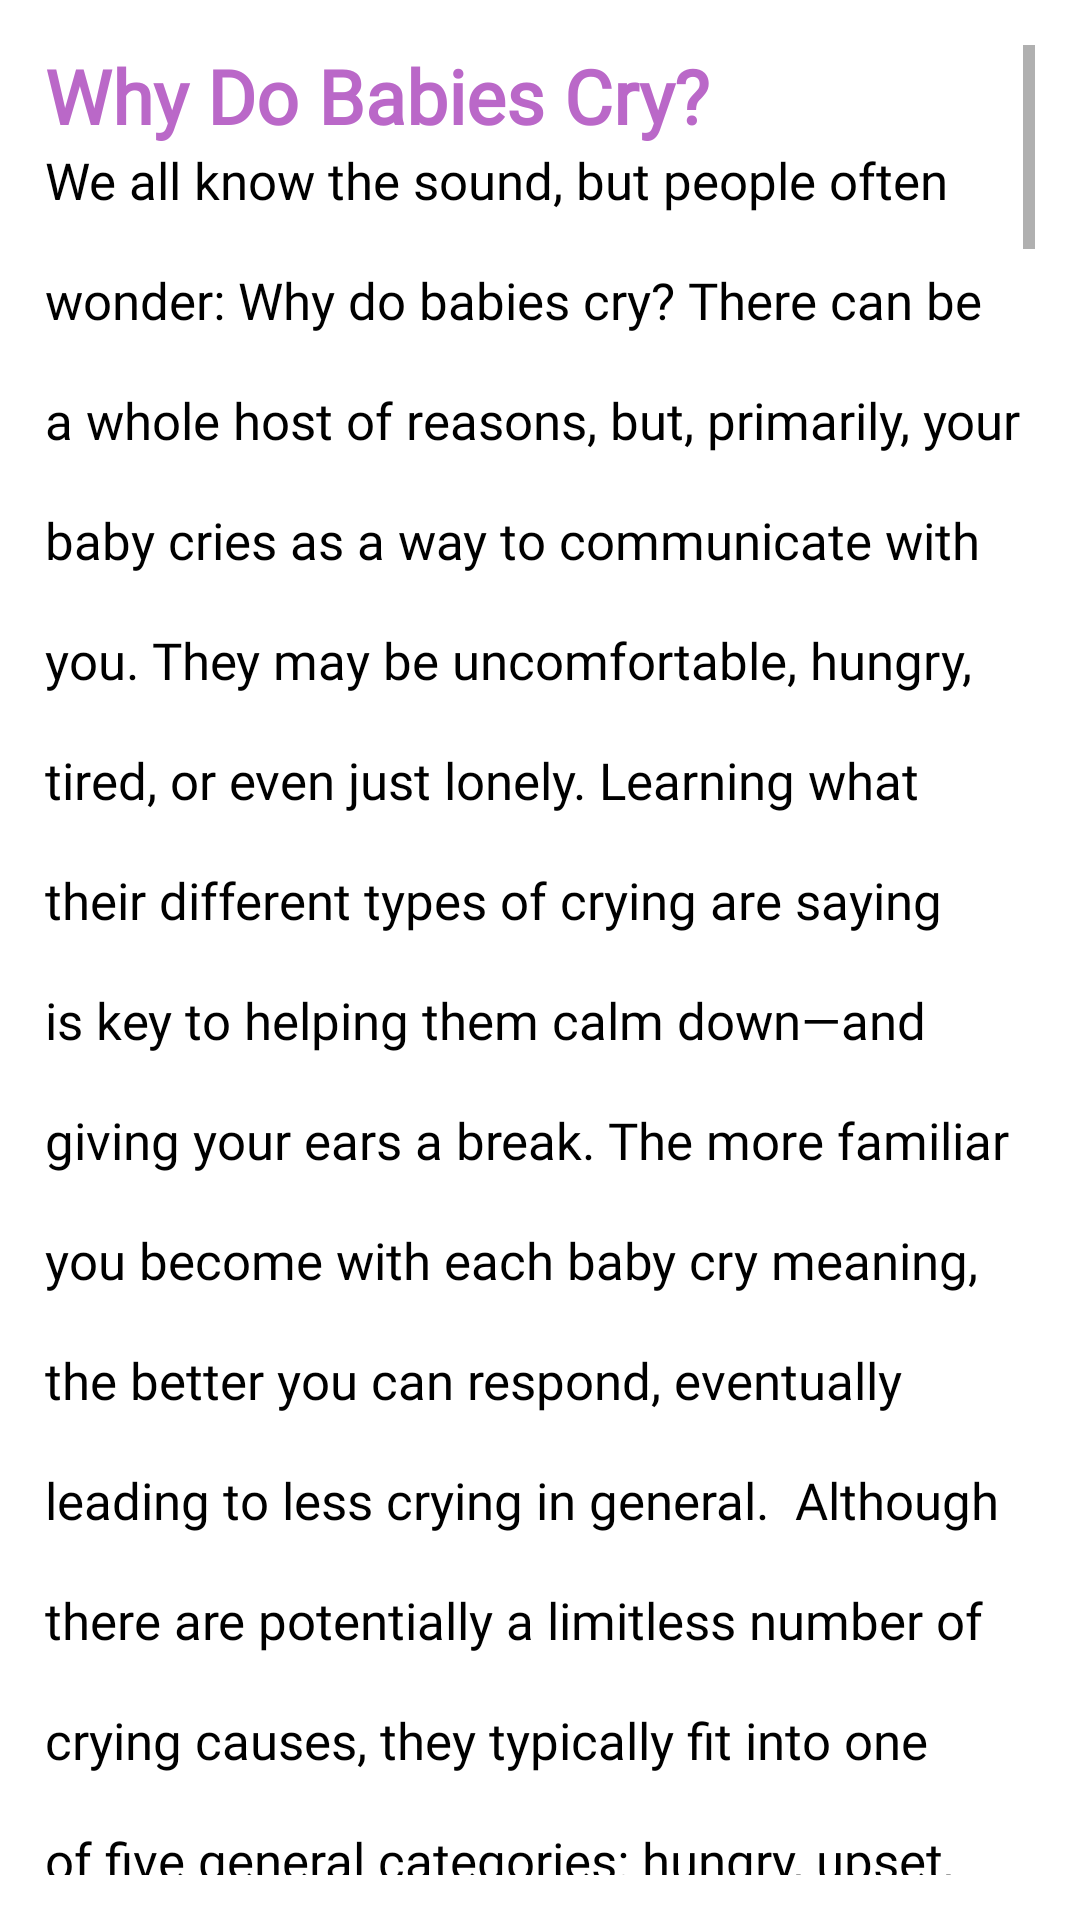

Android layout source for this screen:
<!-- AndroidManifest.xml: application theme Theme.AExpress -->
<!-- res/layout/activity_simage.xml -->
<?xml version="1.0" encoding="utf-8"?>
<LinearLayout xmlns:android="http://schemas.android.com/apk/res/android"
    xmlns:app="http://schemas.android.com/apk/res-auto"
    xmlns:tools="http://schemas.android.com/tools"
    android:layout_width="match_parent"
    android:layout_height="match_parent"
    android:orientation="vertical"
    android:padding="15dp"
    android:layout_margin="10dp"
    tools:context=".activities.sImageActivity">

    <ScrollView
        android:layout_width="match_parent"
        android:layout_height="wrap_content">

        <LinearLayout
            android:layout_width="match_parent"
            android:layout_height="wrap_content"
            android:orientation="vertical">

            <TextView
                android:layout_width="match_parent"
                android:layout_height="wrap_content"
                android:textSize="25sp"
                android:textColor="@color/purple"
                android:textStyle="bold"
                android:text="Why Do Babies Cry?"
                android:fontFamily="@font/poppinsbold"></TextView>


            <TextView
                android:layout_width="match_parent"
                android:layout_height="wrap_content"
                android:textSize="17sp"
                android:textColor="@color/black"
                android:lineHeight="40dp"
                android:fontFamily="@font/poppinsmedium"
                android:text="We all know the sound, but people often wonder: Why do babies cry? There can be a whole host of reasons, but, primarily, your baby cries as a way to communicate with you. They may be uncomfortable, hungry, tired, or even just lonely. Learning what their different types of crying are saying is key to helping them calm down—and giving your ears a break. The more familiar you become with each baby cry meaning, the better you can respond, eventually leading to less crying in general.

Although there are potentially a limitless number of crying causes, they typically fit into one of five general categories: hungry, upset, overstimulated, overtired, and in pain. Below, learn how to know what your infant is trying to tell you with their cries.">
            </TextView>

            <androidx.cardview.widget.CardView
                android:layout_width="340dp"
                android:layout_height="160dp"
                app:cardElevation="10dp"
                android:layout_margin="10dp">

                <ImageView
                    android:layout_width="match_parent"
                    android:layout_height="wrap_content"
                    android:layout_marginTop="10dp"
                    android:layout_marginBottom="10dp"
                    android:scaleType="fitXY"
                    android:src="@drawable/captur"></ImageView>

            </androidx.cardview.widget.CardView>

            <TextView
                android:layout_width="match_parent"
                android:layout_height="wrap_content"
                android:textSize="25sp"
                android:textColor="@color/purple"
                android:textStyle="bold"
                android:text="What Are the Different Types of Cries That Babies Make?"
                android:fontFamily="@font/poppinsbold"></TextView>


            <TextView
                android:layout_width="match_parent"
                android:layout_height="wrap_content"
                android:textSize="17sp"
                android:textColor="@color/black"
                android:lineHeight="40dp"
                android:fontFamily="@font/poppinsmedium"
                android:text="Just as adults have different intonations when they speak, so, too, do your baby’s cries. See if any of the following sound familiar.\n

1. Hungry \n

When your little one is hungry, they’ll be sure to let you know. Their cry will start with a whimper, then they’ll dial up the volume. This starving cry is their way of saying I’m hungry! Once you start feeding them, they’ll usually quiet down. Crisis: averted.\n

2. Upset \n

Loud cries that seem to come out of nowhere are usually because they’re upset. First and foremost, it’s wise to do a diaper check. If that’s not the problem, they may be fearful of something, like a loud noise or stranger. Or, they may be frustrated, such as being unhappy about their toy falling to the floor, or becoming tangled in a blanket. Upset cries can also simply be because your infant is bored or lonely. If you’ve ruled out the former and suspect the latter, try engaging them in something to help entertain them and bring them out of their funk.\n

3. Overstimulated or Overtired \n

We all have our limits—your baby is no exception. If there is too much of a hubbub around them, such as excessive noise, activity, or movements, they may cry as a way to release the tension it’s causing. Simply put: they’re annoyed. Try to tamp down on anything overstimulating to help soothe them.

Likewise, a tired baby can be a cranky baby. And infants need a lot of sleep—14 to 17 hours a day in their first three months, and 12 to 15 hours in the next eight months. Sometimes good ‘ol nap time will do the trick. (And it might be a prime opportunity for you to sneak one in too!)\n

4. In pain \n

Cries of pain or discomfort begin as a high-pitched, intense wail, followed by very loud crying. They can be the most difficult kind of crying to witness. You may notice a change in your baby’s behavior, movements, or expression, and they may grunt or hold their breath. Frequently, these kinds of cries are caused by teething, diaper rash, constipation, or something intrusive in their environment. Gas may also be to blame, as can colic—and, no, they are not the same.

If you hear burps and toots coming from your little sweetheart, or suspect they have trapped gas in their tummy, Infants’ Mylicon Gas Relief Drops in dye-free or the original formula can help quickly make them feel better. They gently break down gas bubbles to help your baby naturally pass them. (Read more about How To Relieve Infant Gas.)">
            </TextView>


            <TextView
                android:layout_width="match_parent"
                android:layout_height="wrap_content"
                android:textSize="25sp"
                android:textColor="@color/purple"
                android:textStyle="bold"
                android:text="What Are The Stages of Crying?"
                android:fontFamily="@font/poppinsbold"></TextView>


            <TextView
                android:layout_width="match_parent"
                android:layout_height="wrap_content"
                android:textSize="17sp"
                android:textColor="@color/black"
                android:lineHeight="40dp"
                android:text="Your bundle of joy is adapting to the world from the time they are born—and it can be a bumpy road. From about the time they’re two weeks old to three or four months can be the most jarring. During this time, they’ll progressively cry more, which tends to peak at about six to eight weeks. They can be noisy and fussy until they’re around three to six months old, crying an average of three hours a day. This is also the time when it’s particularly important that you be sure to rest when you can.

Although it may be difficult to soothe them, rest assured, the frequency of your baby’s cries should start to subside after they get through this rough patch. And, thankfully, after the first six months, they’ll start communicating with you in different ways. You may notice them mimicking your sounds and gestures. At eight or nine months, they’ll be testing out their pipes in a new way: stringing sounds together. By 10 or 11 months, they may start pointing at things they want. You may even hear their first “mama” or “dada” at 12 to 14 months."
                android:fontFamily="@font/poppinsmedium"></TextView>


            <TextView
                android:layout_width="match_parent"
                android:layout_height="wrap_content"
                android:textSize="25sp"
                android:textColor="@color/purple"
                android:textStyle="bold"
                android:text="How To Calm a Crying Baby"
                android:fontFamily="@font/poppinsbold"></TextView>


            <TextView
                android:layout_width="match_parent"
                android:layout_height="wrap_content"
                android:textSize="17sp"
                android:textColor="@color/black"
                android:lineHeight="40dp"
                android:fontFamily="@font/poppinsmedium"
                android:text="Whether you are able to pinpoint the cause of your infant’s crying or not, it’s OK. Don’t beat yourself up. Babies cry—sometimes for no clear reason. But we know how stressful it can be in the midst of a crying episode. In addition to the above tips on how to help calm different types of cries, you can try a few other things to comfort them.

Try swaddling them, holding them close to you, and rocking them gently. Sing a lullaby or softly hum a tune. White noise can also help. A ride in a stroller or car may help soothe them. And never forget the power of distraction; funny faces or a shiny toy may help.

Above all, be sure to take care of yourself. If your baby won’t stop crying, put them down somewhere safe, like their crib, and take a few minutes to regroup. Or, ask someone you trust to help. Your little one is highly sensitive to your emotions, both positive and negative. If they sense you’re upset, the situation will only escalate, and you’ll have an even harder time calming them down. Plus, just like you, your infant might just need a little “me” time. After all that crying, they may just need a break too!"></TextView>
        </LinearLayout>

    </ScrollView>
</LinearLayout>
<!-- resources referenced by this layout -->
<resources>
  <color name="black">#FF000000</color>
  <color name="purple">#BA68C8</color>
  <!-- drawable captur: png bitmap (drawable-v24, 319312 bytes) -->
  <style name="Theme.AExpress" parent="Theme.MaterialComponents.DayNight.NoActionBar">
          
          <item name="colorPrimary">@color/purple</item>
          <item name="colorPrimaryVariant">@color/purple</item>
          <item name="colorOnPrimary">@color/white</item>
          
          <item name="colorSecondary">@color/teal_200</item>
          <item name="colorSecondaryVariant">@color/teal_700</item>
          <item name="colorOnSecondary">@color/black</item>
          
          <item name="android:statusBarColor" tools:targetApi="l">?attr/colorPrimaryVariant</item>
          
      </style>
  <color name="white">#FFFFFFFF</color>
  <color name="teal_200">#FF03DAC5</color>
  <color name="teal_700">#FF018786</color>
</resources>
